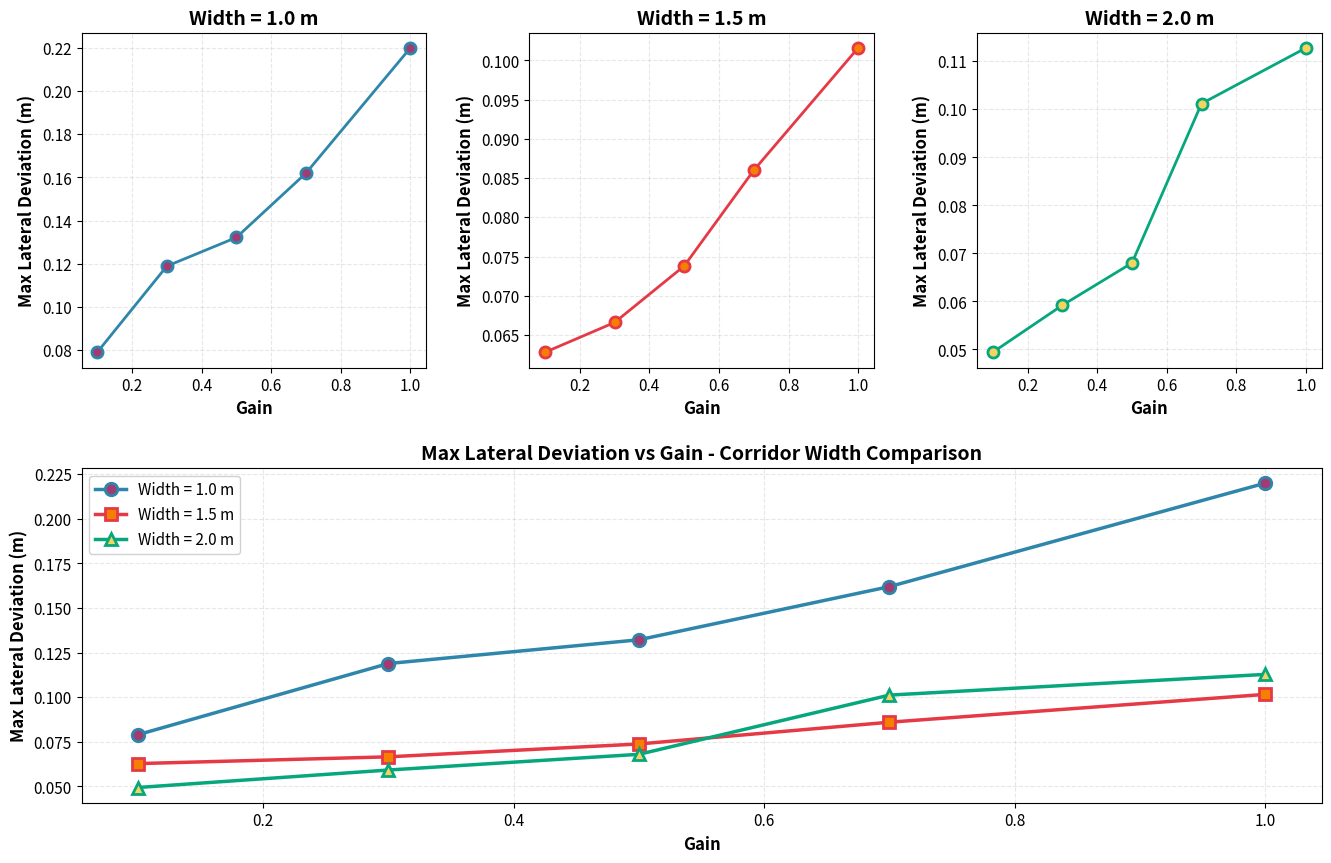

Write the Python code that produced this figure.
import matplotlib.pyplot as plt
import numpy as np

# Data for all corridor widths
gain = np.array([0.1, 0.3, 0.5, 0.7, 1.0])
max_lateral_deviation_1_0 = np.array([0.079, 0.1189, 0.1322, 0.162, 0.22])
max_lateral_deviation_1_5 = np.array([0.0628, 0.0666, 0.0738, 0.086, 0.1016])
max_lateral_deviation_2_0 = np.array([0.0494, 0.0592, 0.068, 0.1012, 0.1128])

# Create figure with subplots
fig = plt.figure(figsize=(16, 10))

# Create grid: 2 rows, 3 columns for top, 1 full-width for bottom
gs = fig.add_gridspec(2, 3, height_ratios=[1, 1], hspace=0.3, wspace=0.3)

# ===== First plot: Width = 1.0 m =====
ax1 = fig.add_subplot(gs[0, 0])
ax1.plot(gain, max_lateral_deviation_1_0, 'o-', linewidth=2, markersize=8, 
        color='#2E86AB', markerfacecolor='#A23B72', markeredgewidth=2, 
        markeredgecolor='#2E86AB')
ax1.set_xlabel('Gain', fontsize=12, fontweight='bold')
ax1.set_ylabel('Max Lateral Deviation (m)', fontsize=12, fontweight='bold')
ax1.set_title('Width = 1.0 m', fontsize=14, fontweight='bold')
ax1.grid(True, alpha=0.3, linestyle='--')
ax1.tick_params(axis='both', labelsize=11)

# ===== Second plot: Width = 1.5 m =====
ax2 = fig.add_subplot(gs[0, 1])
ax2.plot(gain, max_lateral_deviation_1_5, 'o-', linewidth=2, markersize=8, 
        color='#E63946', markerfacecolor='#F77F00', markeredgewidth=2, 
        markeredgecolor='#E63946')
ax2.set_xlabel('Gain', fontsize=12, fontweight='bold')
ax2.set_ylabel('Max Lateral Deviation (m)', fontsize=12, fontweight='bold')
ax2.set_title('Width = 1.5 m', fontsize=14, fontweight='bold')
ax2.grid(True, alpha=0.3, linestyle='--')
ax2.tick_params(axis='both', labelsize=11)

# ===== Third plot: Width = 2.0 m =====
ax3 = fig.add_subplot(gs[0, 2])
ax3.plot(gain, max_lateral_deviation_2_0, 'o-', linewidth=2, markersize=8, 
        color='#06A77D', markerfacecolor='#F4D35E', markeredgewidth=2, 
        markeredgecolor='#06A77D')
ax3.set_xlabel('Gain', fontsize=12, fontweight='bold')
ax3.set_ylabel('Max Lateral Deviation (m)', fontsize=12, fontweight='bold')
ax3.set_title('Width = 2.0 m', fontsize=14, fontweight='bold')
ax3.grid(True, alpha=0.3, linestyle='--')
ax3.tick_params(axis='both', labelsize=11)

# ===== Fourth plot: Combined comparison (spans full bottom) =====
ax4 = fig.add_subplot(gs[1, :])
ax4.plot(gain, max_lateral_deviation_1_0, 'o-', linewidth=2.5, markersize=9, 
        label='Width = 1.0 m', color='#2E86AB', markerfacecolor='#A23B72', 
        markeredgewidth=2, markeredgecolor='#2E86AB')
ax4.plot(gain, max_lateral_deviation_1_5, 's-', linewidth=2.5, markersize=9, 
        label='Width = 1.5 m', color='#E63946', markerfacecolor='#F77F00', 
        markeredgewidth=2, markeredgecolor='#E63946')
ax4.plot(gain, max_lateral_deviation_2_0, '^-', linewidth=2.5, markersize=9, 
        label='Width = 2.0 m', color='#06A77D', markerfacecolor='#F4D35E', 
        markeredgewidth=2, markeredgecolor='#06A77D')
ax4.set_xlabel('Gain', fontsize=12, fontweight='bold')
ax4.set_ylabel('Max Lateral Deviation (m)', fontsize=12, fontweight='bold')
ax4.set_title('Max Lateral Deviation vs Gain - Corridor Width Comparison', 
             fontsize=14, fontweight='bold')
ax4.grid(True, alpha=0.3, linestyle='--')
ax4.tick_params(axis='both', labelsize=11)
ax4.legend(fontsize=11, loc='upper left', framealpha=0.9)

# Save as high-resolution figure (uncomment to save)
# plt.savefig('corridor_width_comparison_all.png', dpi=300, bbox_inches='tight')

plt.show()
